Labelled photos from "texas_tortoise_composite", an image-classification folder in csekharan/tortoise-predictor. The possible labels are: blank, other animal, tortoise.

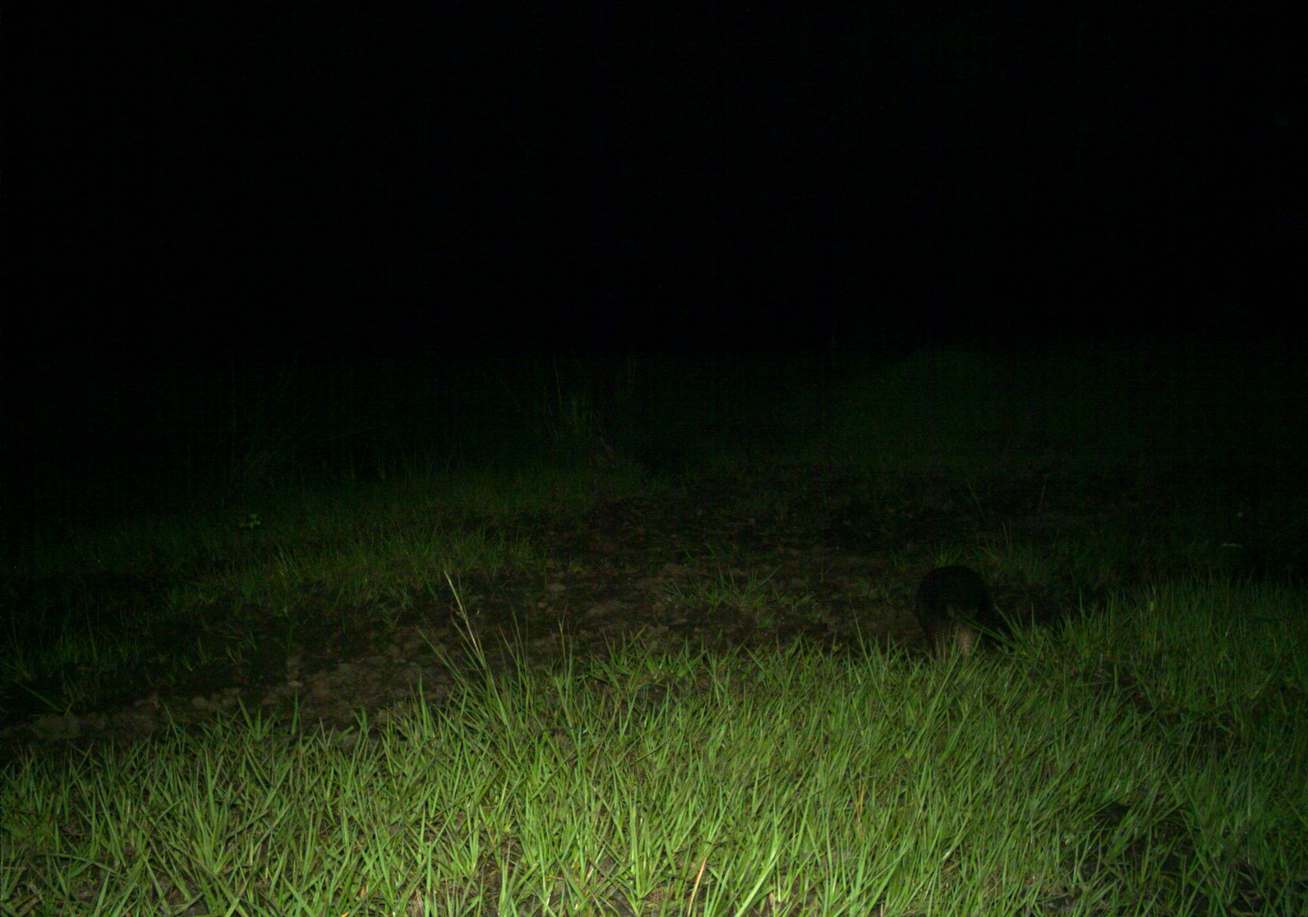
Label: other animal

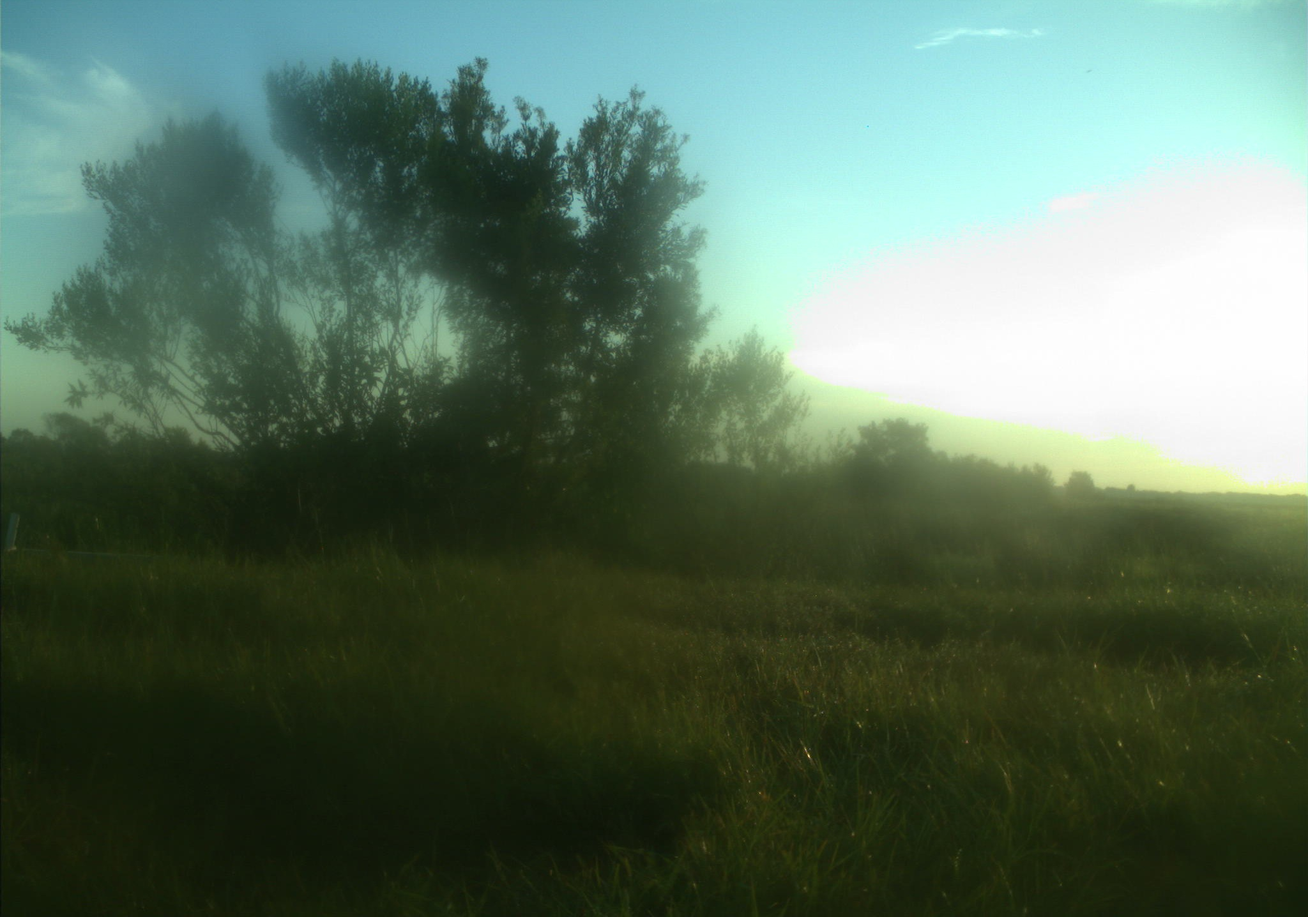
Label: blank

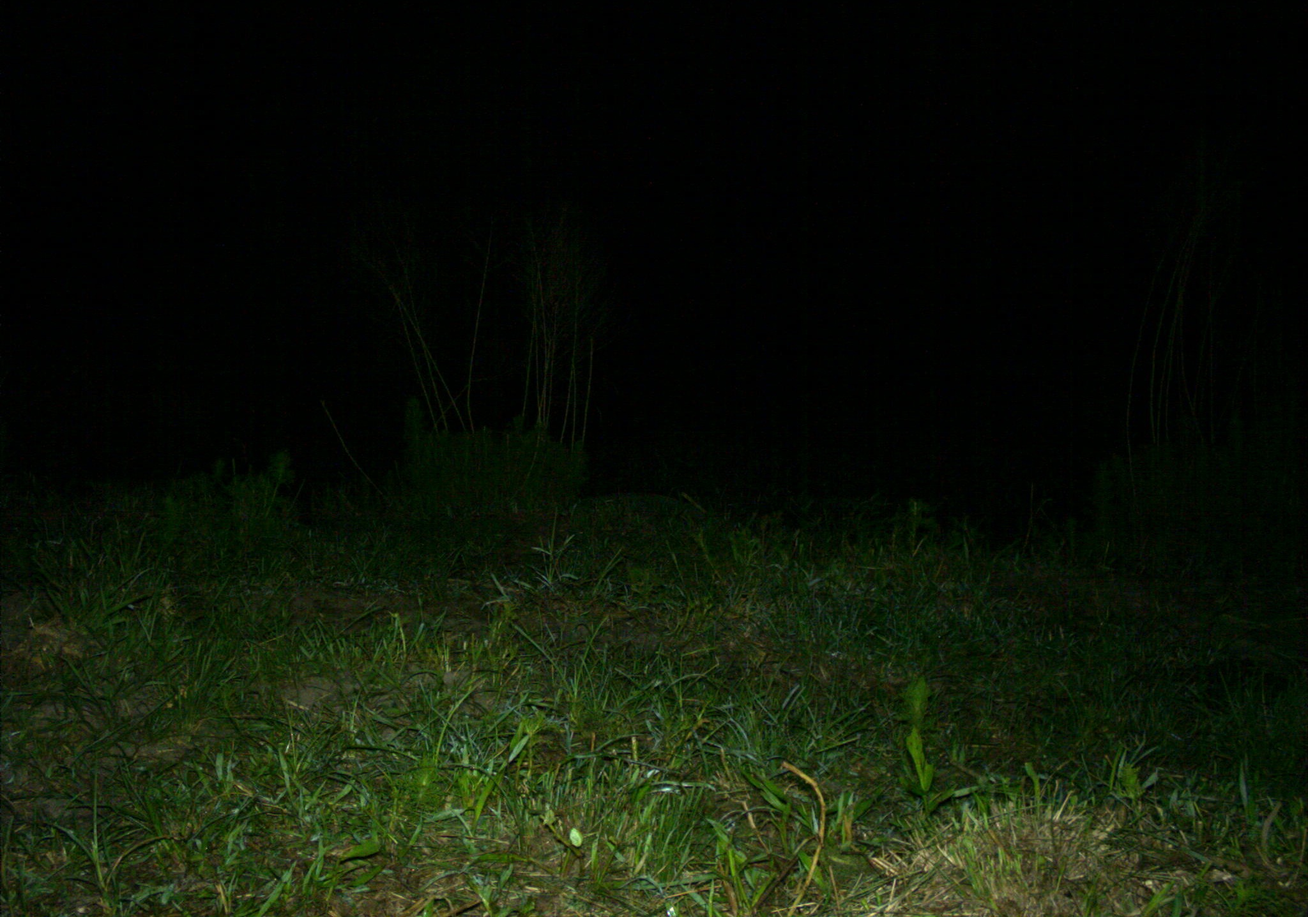
Label: blank

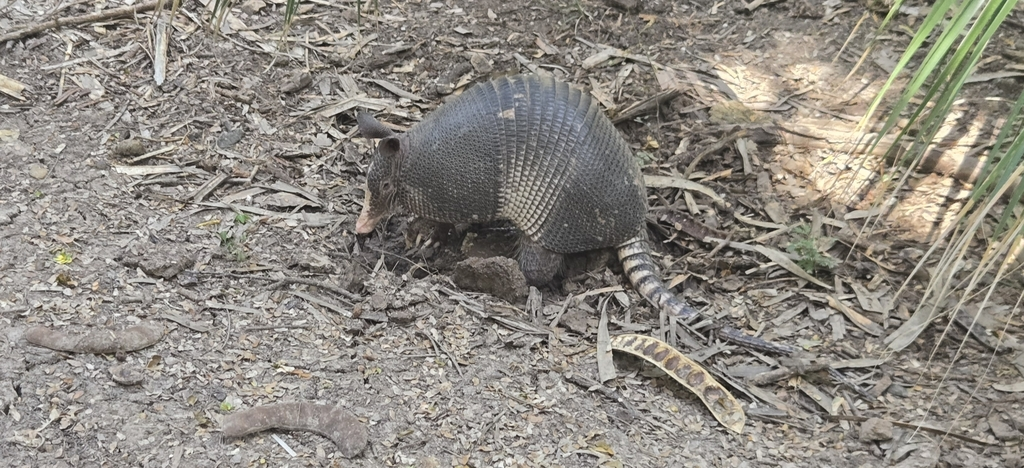
Label: other animal

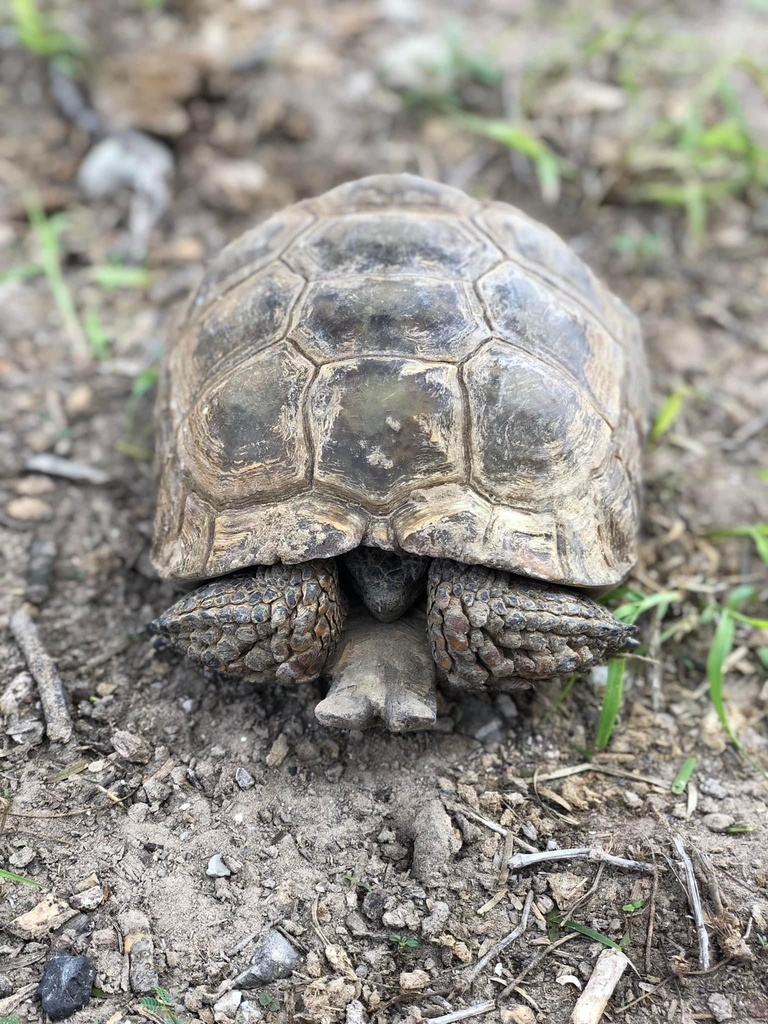
Label: tortoise

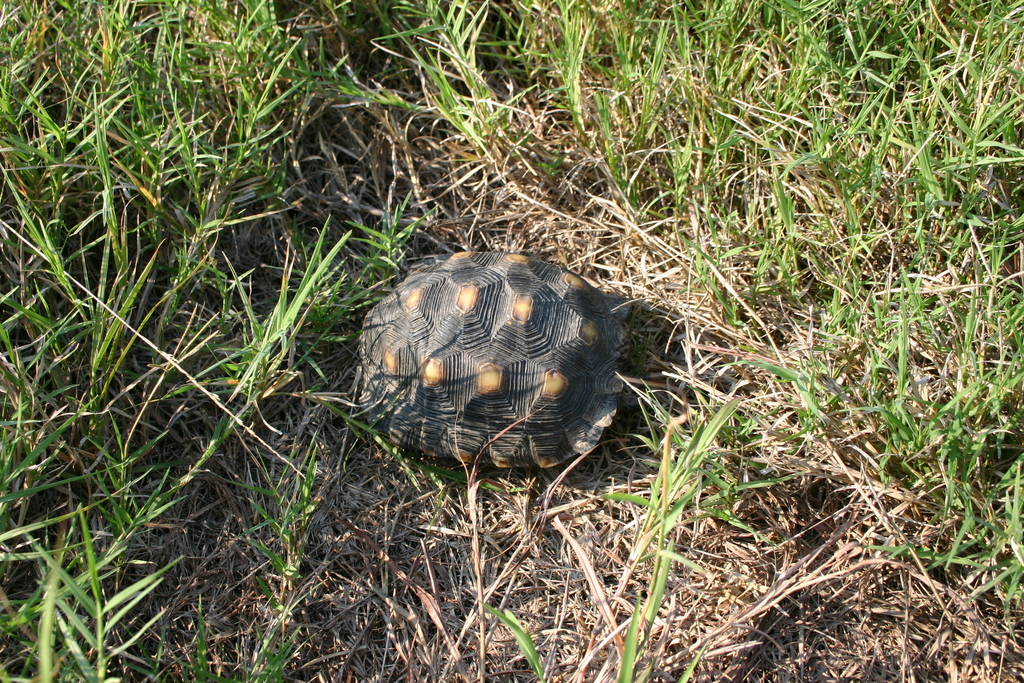
Label: tortoise
